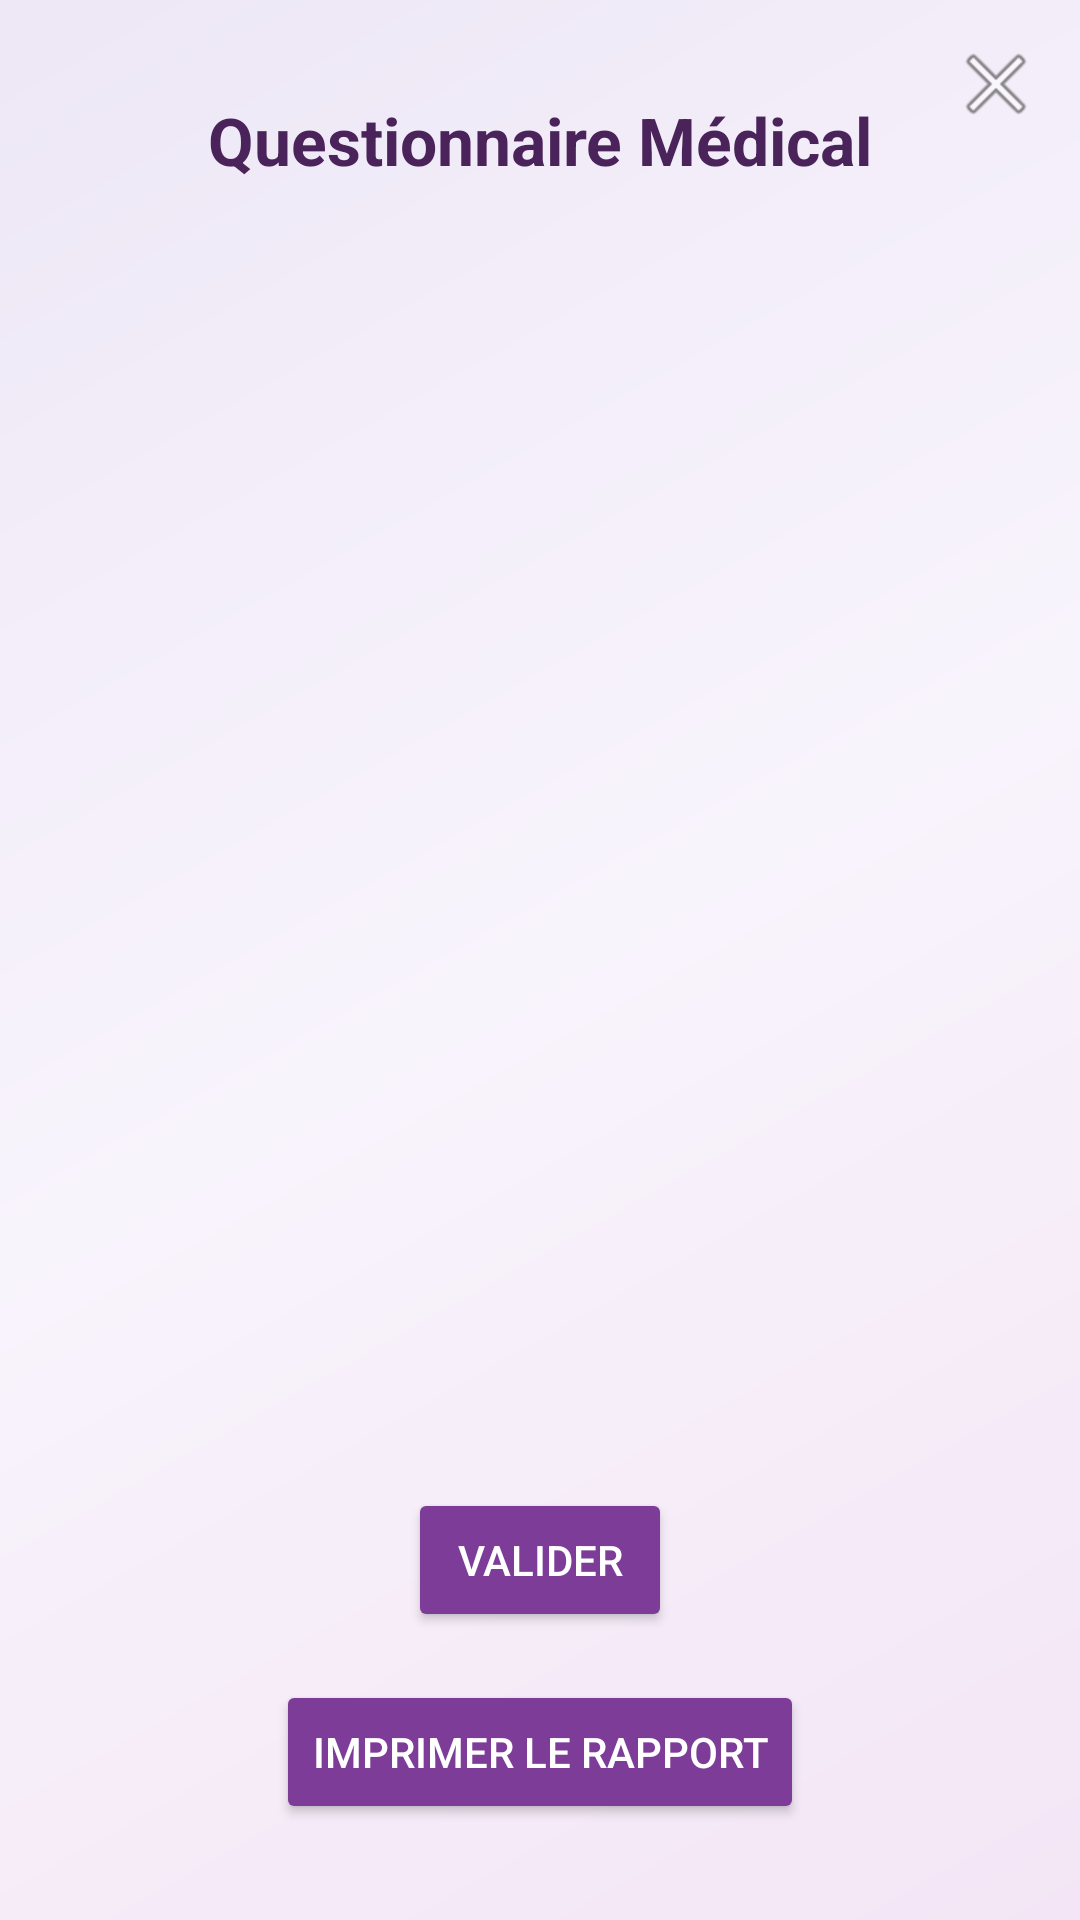

Reconstruct the res/layout file that produces this screen, plus the resources it refers to.
<!-- AndroidManifest.xml: application theme Theme.DiaNerverotect -->
<!-- res/layout/fragment_questionnaire_medical.xml -->
<?xml version="1.0" encoding="utf-8"?>
<androidx.constraintlayout.widget.ConstraintLayout xmlns:android="http://schemas.android.com/apk/res/android"
    xmlns:app="http://schemas.android.com/apk/res-auto"
    android:layout_width="match_parent"
    android:layout_height="match_parent"
    android:background="@drawable/chat_background_medical">

    <ImageButton
        android:id="@+id/btn_close_questionnaire"
        android:layout_width="40dp"
        android:layout_height="40dp"
        android:src="@android:drawable/ic_menu_close_clear_cancel"
        android:background="@android:color/transparent"
        android:contentDescription="Fermer"
        app:layout_constraintTop_toTopOf="parent"
        app:layout_constraintEnd_toEndOf="parent"
        android:layout_marginTop="8dp"
        android:layout_marginEnd="8dp"/>

    <TextView
        android:id="@+id/questionnaire_title"
        android:layout_width="wrap_content"
        android:layout_height="wrap_content"
        android:text="Questionnaire Médical"
        android:textSize="22sp"
        android:textStyle="bold"
        android:textColor="@color/aubergine"
        app:layout_constraintTop_toTopOf="parent"
        app:layout_constraintStart_toStartOf="parent"
        app:layout_constraintEnd_toEndOf="parent"
        android:layout_marginTop="32dp"/>

    <ScrollView
        android:id="@+id/questions_scrollview"
        android:layout_width="0dp"
        android:layout_height="0dp"
        app:layout_constraintTop_toBottomOf="@id/questionnaire_title"
        app:layout_constraintBottom_toTopOf="@id/validate_button"
        app:layout_constraintStart_toStartOf="parent"
        app:layout_constraintEnd_toEndOf="parent"
        android:layout_marginTop="24dp"
        android:layout_marginStart="16dp"
        android:layout_marginEnd="16dp">

        <LinearLayout
            android:id="@+id/questions_container"
            android:layout_width="match_parent"
            android:layout_height="wrap_content"
            android:orientation="vertical"
            android:background="@android:color/transparent"/>
    </ScrollView>

    <Button
        android:id="@+id/validate_button"
        android:layout_width="wrap_content"
        android:layout_height="wrap_content"
        android:text="Valider"
        android:backgroundTint="@color/aubergine_light"
        android:textColor="@android:color/white"
        app:layout_constraintBottom_toTopOf="@id/print_button"
        app:layout_constraintEnd_toEndOf="parent"
        app:layout_constraintStart_toStartOf="parent"
        android:layout_marginBottom="16dp"/>

    <Button
        android:id="@+id/print_button"
        android:layout_width="wrap_content"
        android:layout_height="wrap_content"
        android:text="Imprimer le rapport"
        android:backgroundTint="@color/aubergine_light"
        android:textColor="@android:color/white"
        app:layout_constraintBottom_toBottomOf="parent"
        app:layout_constraintEnd_toEndOf="parent"
        app:layout_constraintStart_toStartOf="parent"
        android:layout_marginBottom="32dp"/>

</androidx.constraintlayout.widget.ConstraintLayout>
<!-- resources referenced by this layout -->
<resources>
  <color name="aubergine">#4A235A</color>
  <color name="aubergine_light">#7D3C98</color>
  <!-- drawable chat_background_medical (drawable) -->
  <?xml version="1.0" encoding="utf-8"?>
  <shape xmlns:android="http://schemas.android.com/apk/res/android"
      android:shape="rectangle">
      <gradient
          android:angle="135"
          android:startColor="#F3E5F5"
          android:centerColor="#F8F4FC"
          android:endColor="#EDE7F6"
          android:type="linear" />
  </shape>
  <style name="Theme.DiaNerverotect" parent="Base.Theme.DiaNerverotect" />
  <style name="Base.Theme.DiaNerverotect" parent="Theme.Material3.Light.NoActionBar">
          
          
      </style>
</resources>
